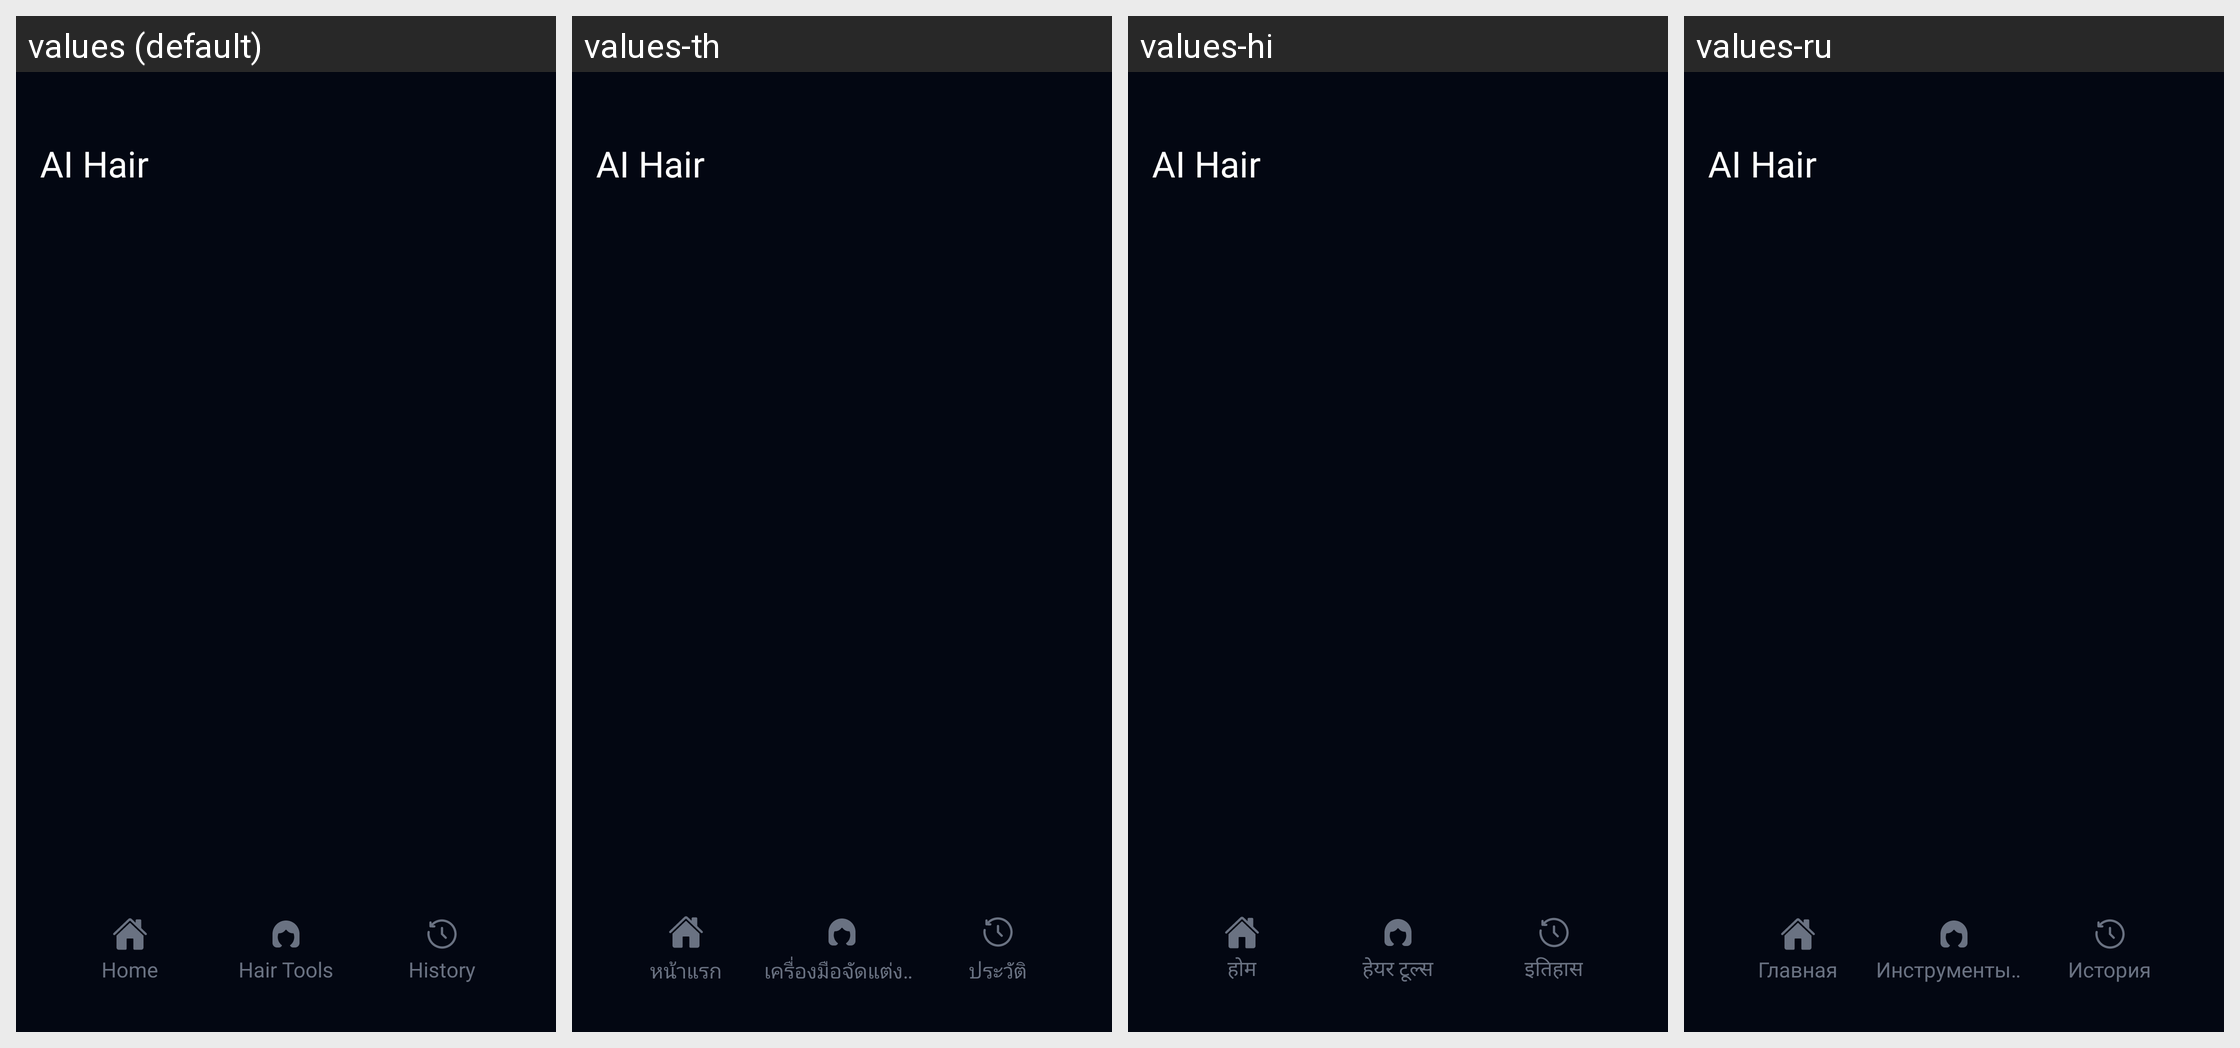

Strings drawn on this Android screen and how each of the app's shown locales translates them:
Android screen res/layout/activity_main.xml rendered under 4 locales, left to right: values (default), values-th, values-hi, values-ru. Device: Nexus 5 (rendered at 1080×1920; each locale shown at half size, 540×960, under a caption strip naming it); theme Theme.AIHair.
Other locales in the repository, not shown: values-af, values-ar, values-bn, values-de, values-es, values-fr, values-hr, values-hu, values-in, values-it, values-ja, values-ko, values-ne, values-nl, values-pt, values-tl, values-tr, values-uk, values-ur, values-vi, values-zh.
Strings drawn on this screen, with the default value and each locale's value (text and hints the layout hard-codes, and strings that could not be matched under every locale, appear in the picture but are not listed):

text_home
  values: Home
  values-th: หน้าแรก
  values-hi: होम
  values-ru: Главная

text_hair_tools
  values: Hair Tools
  values-th: เครื่องมือจัดแต่งทรงผม
  values-hi: हेयर टूल्स
  values-ru: Инструменты для волос

text_history
  values: History
  values-th: ประวัติ
  values-hi: इतिहास
  values-ru: История
